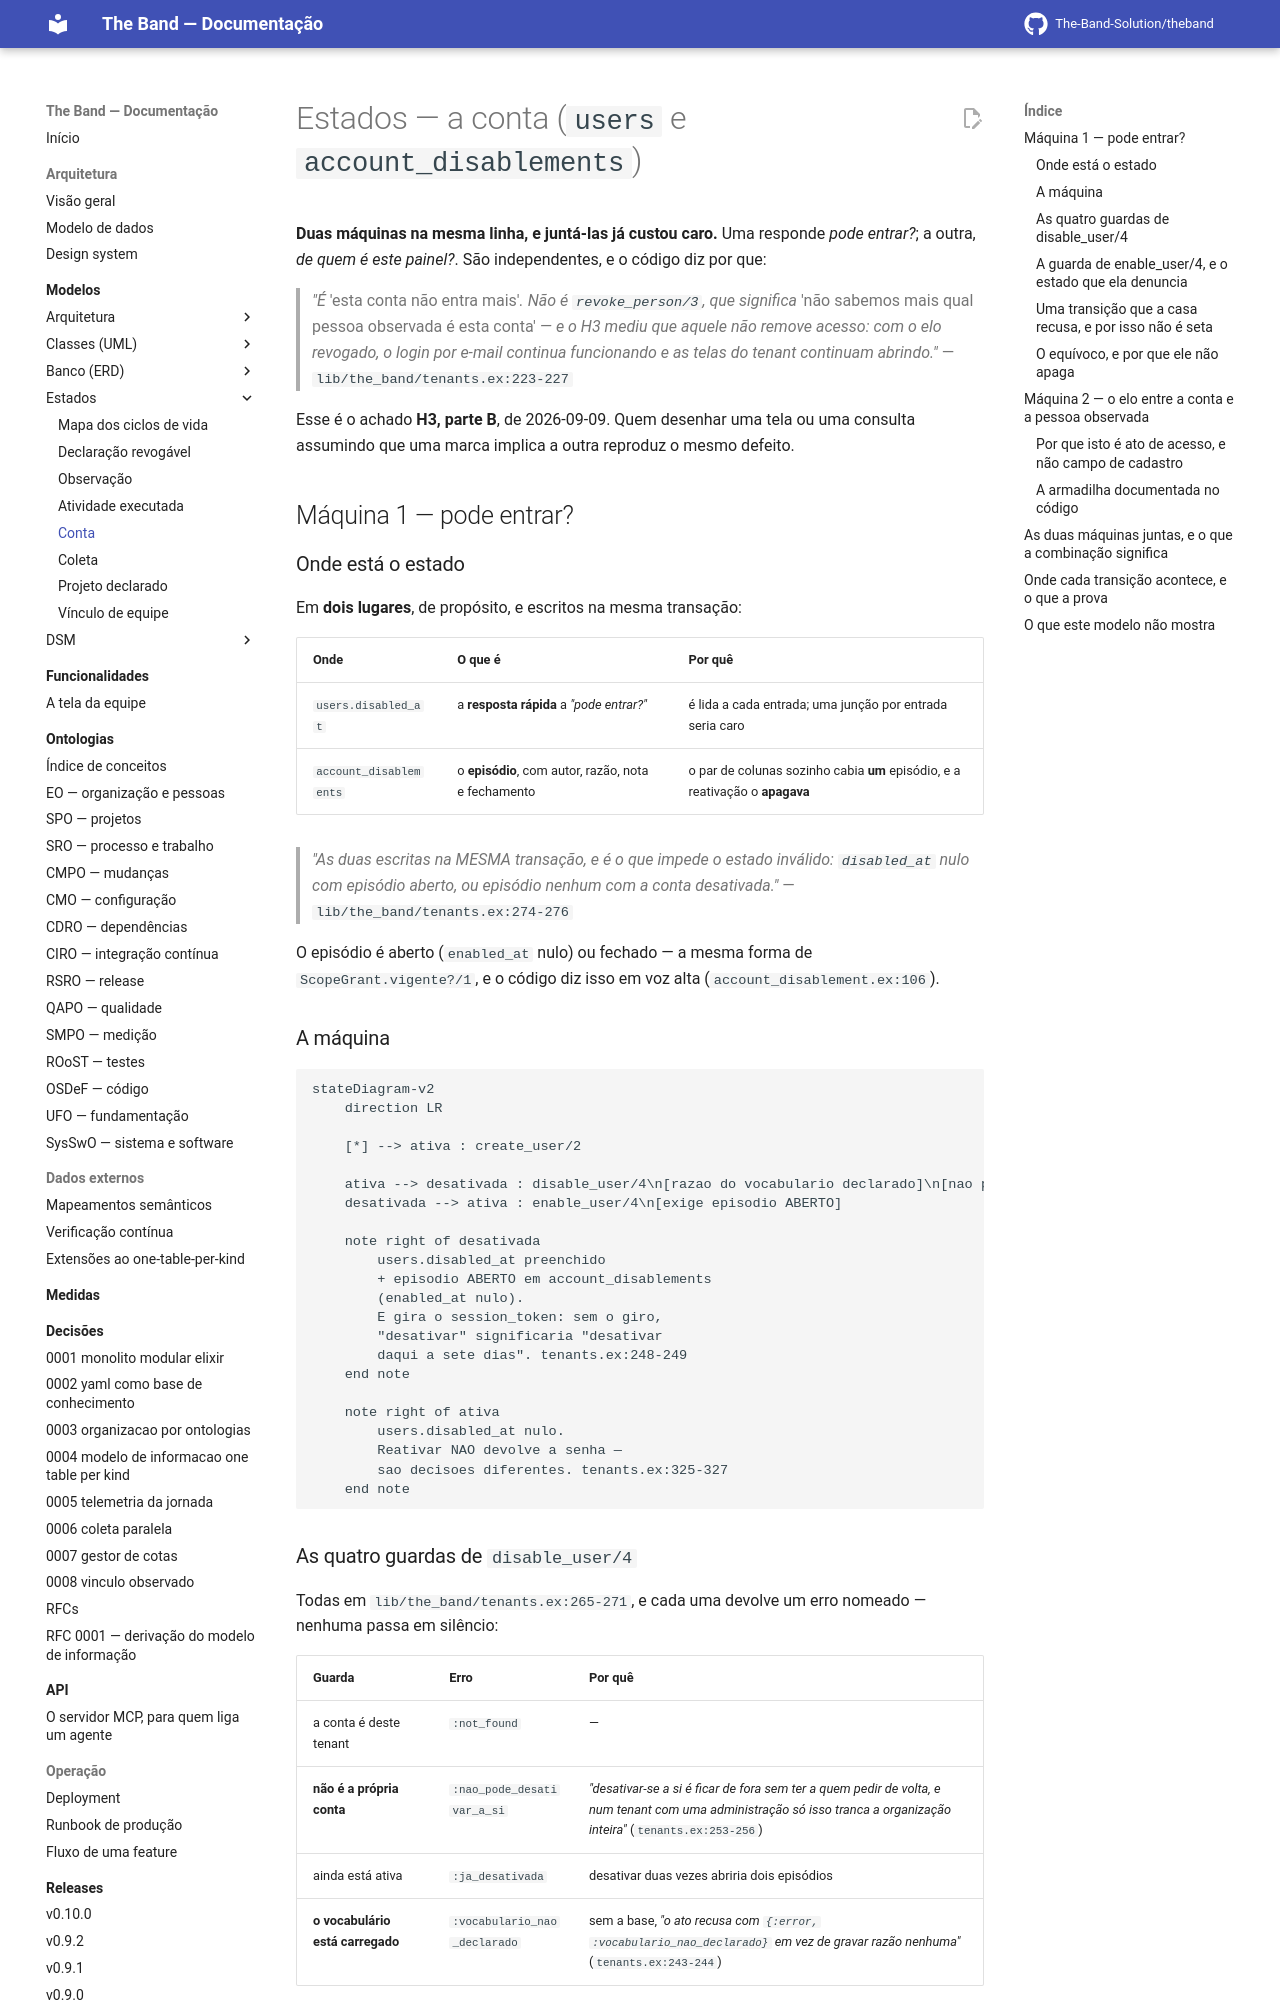

repository: The-Band-Solution/theband · page: developers/modelos/estados/conta/index.html · generator: mkdocs

<!-- DERIVADO de lib/the_band/tenants.ex:126-217 (declare_person/4, revoke_person/3),
     :218-303 (disable_user/4 e desativar_na_transacao/4), :305-362 (enable_user/4 e
     reativar_na_transacao/5), :363-380 (episodio_aberto/2);
     lib/the_band/tenants/account_disablement.ex:1-12, :42-58, :76, :95, :104-107;
     lib/the_band/tenants/account_lifecycle.ex:1-30, :33-67, :156-163;
     lib/the_band/tenants/user.ex:38-95;
     lib/the_band/tenants/access/scope_grant.ex:53-64;
     priv/repo/migrations/20260909180000_conta_desativada.exs:32-33,
     20260910050000_episodio_de_desativacao.exs:68-83,
     20260827050000_qual_pessoa_observada_e_a_conta.exs;
     priv/knowledge_base — a regra `access.account_lifecycle`;
     testes — test/the_band/tenants/conta_desativada_test.exs,
     test/the_band/tenants/elo_da_conta_test.exs, test/the_band/tenants/auth_test.exs
     — em 2026-09-18. Conferido contra o código nesta data. Regenerar ao mudar a fonte. -->

# Estados — a conta (`users` e `account_disablements`)

**Duas máquinas na mesma linha, e juntá-las já custou caro.** Uma responde *pode entrar?*; a
outra, *de quem é este painel?*. São independentes, e o código diz por que:

> *"É *'esta conta não entra mais'*. **Não** é `revoke_person/3`, que significa *'não sabemos
> mais qual pessoa observada é esta conta'* — e o H3 mediu que aquele **não remove acesso**:
> com o elo revogado, o login por e-mail continua funcionando e as telas do tenant continuam
> abrindo."* — `lib/the_band/tenants.ex:223-227`

Esse é o achado **H3, parte B**, de 2026-09-09. Quem desenhar uma tela ou uma consulta
assumindo que uma marca implica a outra reproduz o mesmo defeito.

## Máquina 1 — pode entrar?

### Onde está o estado

Em **dois lugares**, de propósito, e escritos na mesma transação:

| Onde | O que é | Por quê |
|---|---|---|
| `users.disabled_at` | a **resposta rápida** a *"pode entrar?"* | é lida a cada entrada; uma junção por entrada seria caro |
| `account_disablements` | o **episódio**, com autor, razão, nota e fechamento | o par de colunas sozinho cabia **um** episódio, e a reativação o **apagava** |

> *"As duas escritas na MESMA transação, e é o que impede o estado inválido: `disabled_at`
> nulo com episódio aberto, ou episódio nenhum com a conta desativada."*
> — `lib/the_band/tenants.ex:274-276`

O episódio é aberto (`enabled_at` nulo) ou fechado — a mesma forma de `ScopeGrant.vigente?/1`,
e o código diz isso em voz alta (`account_disablement.ex:106`).

### A máquina

```mermaid
stateDiagram-v2
    direction LR

    [*] --> ativa : create_user/2

    ativa --> desativada : disable_user/4\n[razao do vocabulario declarado]\n[nao pode ser a propria conta]
    desativada --> ativa : enable_user/4\n[exige episodio ABERTO]

    note right of desativada
        users.disabled_at preenchido
        + episodio ABERTO em account_disablements
        (enabled_at nulo).
        E gira o session_token: sem o giro,
        "desativar" significaria "desativar
        daqui a sete dias". tenants.ex:248-249
    end note

    note right of ativa
        users.disabled_at nulo.
        Reativar NAO devolve a senha —
        sao decisoes diferentes. tenants.ex:325-327
    end note
```
